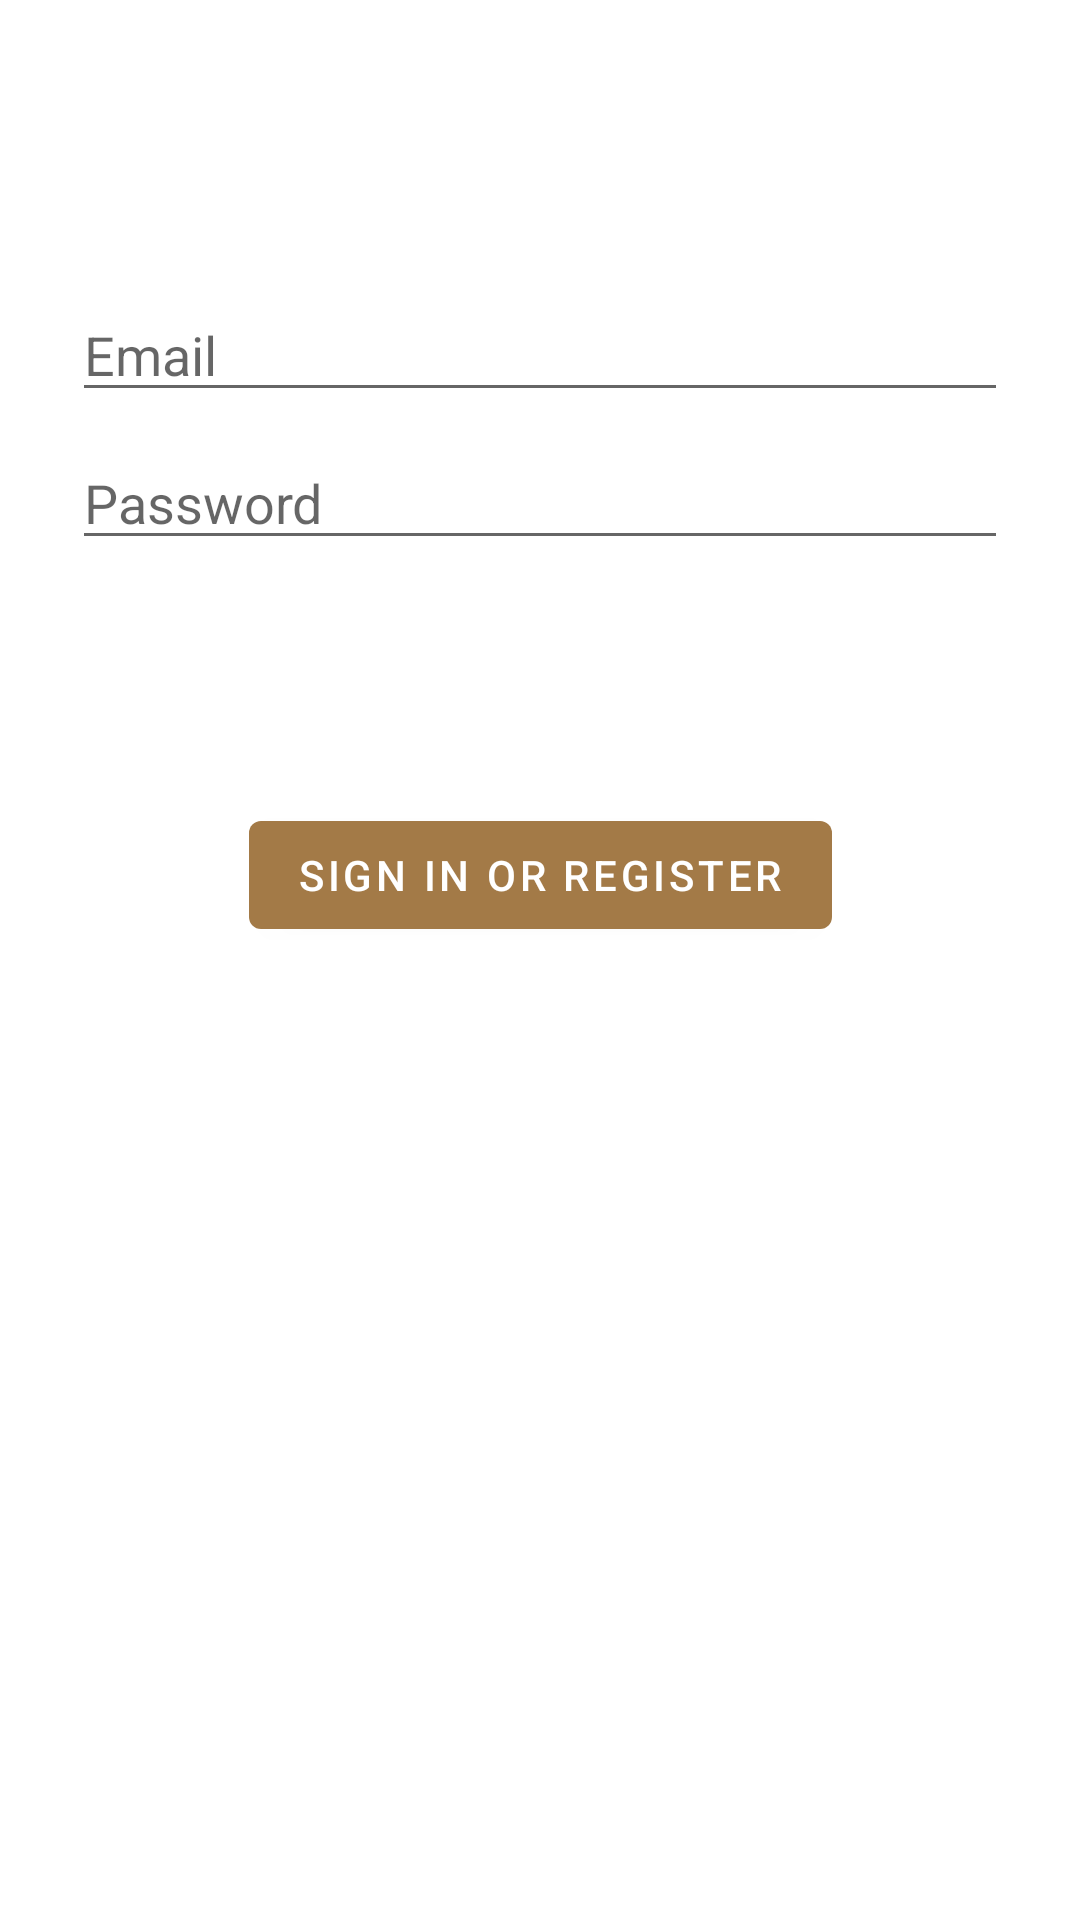

Here is an Android app screen rendered from its layout file. Give the layout XML and the strings, colors and styles it references.
<!-- AndroidManifest.xml: application theme Theme.Cupker -->
<!-- res/layout/activity_login.xml -->
<?xml version="1.0" encoding="utf-8"?>
<androidx.constraintlayout.widget.ConstraintLayout xmlns:android="http://schemas.android.com/apk/res/android"
    xmlns:app="http://schemas.android.com/apk/res-auto"
    xmlns:tools="http://schemas.android.com/tools"
    android:id="@+id/container"
    android:layout_width="match_parent"
    android:layout_height="match_parent"
    android:paddingLeft="@dimen/activity_horizontal_margin"
    android:paddingTop="@dimen/activity_vertical_margin"
    android:paddingRight="@dimen/activity_horizontal_margin"
    android:paddingBottom="@dimen/activity_vertical_margin"
    tools:context=".ui.login.LoginExampleActivity">

    <EditText
        android:id="@+id/login_activity_username"
        android:layout_width="0dp"
        android:layout_height="wrap_content"
        android:layout_marginStart="24dp"
        android:layout_marginTop="96dp"
        android:layout_marginEnd="24dp"
        android:hint="@string/prompt_email"
        android:inputType="textEmailAddress"
        android:selectAllOnFocus="true"
        app:layout_constraintEnd_toEndOf="parent"
        app:layout_constraintStart_toStartOf="parent"
        app:layout_constraintTop_toTopOf="parent" />

    <EditText
        android:id="@+id/login_activity_password"
        android:layout_width="0dp"
        android:layout_height="wrap_content"
        android:layout_marginStart="24dp"
        android:layout_marginTop="8dp"
        android:layout_marginEnd="24dp"
        android:hint="@string/prompt_password"
        android:imeActionLabel="@string/action_sign_in_short"
        android:imeOptions="actionDone"
        android:inputType="textPassword"
        android:selectAllOnFocus="true"
        app:layout_constraintEnd_toEndOf="parent"
        app:layout_constraintStart_toStartOf="parent"
        app:layout_constraintTop_toBottomOf="@+id/login_activity_username" />

    <Button
        android:id="@+id/login_activity_btn"
        android:layout_width="wrap_content"
        android:layout_height="wrap_content"
        android:layout_gravity="start"
        android:layout_marginStart="48dp"
        android:layout_marginTop="16dp"
        android:layout_marginEnd="48dp"
        android:layout_marginBottom="64dp"
        android:enabled="true"
        android:text="@string/action_sign_in"
        app:layout_constraintBottom_toBottomOf="parent"
        app:layout_constraintEnd_toEndOf="parent"
        app:layout_constraintStart_toStartOf="parent"
        app:layout_constraintTop_toBottomOf="@+id/login_activity_password"
        app:layout_constraintVertical_bias="0.2" />

    <ProgressBar
        android:id="@+id/login_activity_loading"
        android:layout_width="wrap_content"
        android:layout_height="wrap_content"
        android:layout_gravity="center"
        android:layout_marginStart="32dp"
        android:layout_marginTop="64dp"
        android:layout_marginEnd="32dp"
        android:layout_marginBottom="64dp"
        android:visibility="gone"
        app:layout_constraintBottom_toBottomOf="parent"
        app:layout_constraintEnd_toEndOf="@+id/login_activity_password"
        app:layout_constraintStart_toStartOf="@+id/login_activity_password"
        app:layout_constraintTop_toTopOf="parent"
        app:layout_constraintVertical_bias="0.3" />
</androidx.constraintlayout.widget.ConstraintLayout>
<!-- resources referenced by this layout -->
<resources>
  <string name="action_sign_in" translatable="false">Sign in or register</string>
  <string name="action_sign_in_short">Sign in</string>
  <string name="prompt_email">Email</string>
  <string name="prompt_password">Password</string>
  <style name="Theme.Cupker" parent="Theme.MaterialComponents.DayNight.NoActionBar">
          
          <item name="colorPrimary">@color/main_brown_light</item>
          <item name="colorPrimaryVariant">@color/main_brown_dark</item>
          <item name="colorOnPrimary">@color/white</item>
          
          <item name="colorSecondary">@color/main_brown_light</item>
          <item name="colorSecondaryVariant">@color/main_brown_dark</item>
          <item name="colorOnSecondary">@color/black</item>
          
          <item name="android:statusBarColor" tools:targetApi="l">?attr/colorPrimaryVariant</item>
          
          <item name="actionBarTheme">@style/ThemeOverlay.MaterialComponents.Dark.ActionBar</item>
      </style>
  <color name="main_brown_light">#A37A47</color>
  <color name="main_brown_dark">#774A23</color>
  <color name="white">#FFFFFFFF</color>
  <color name="black">#FF000000</color>
</resources>
